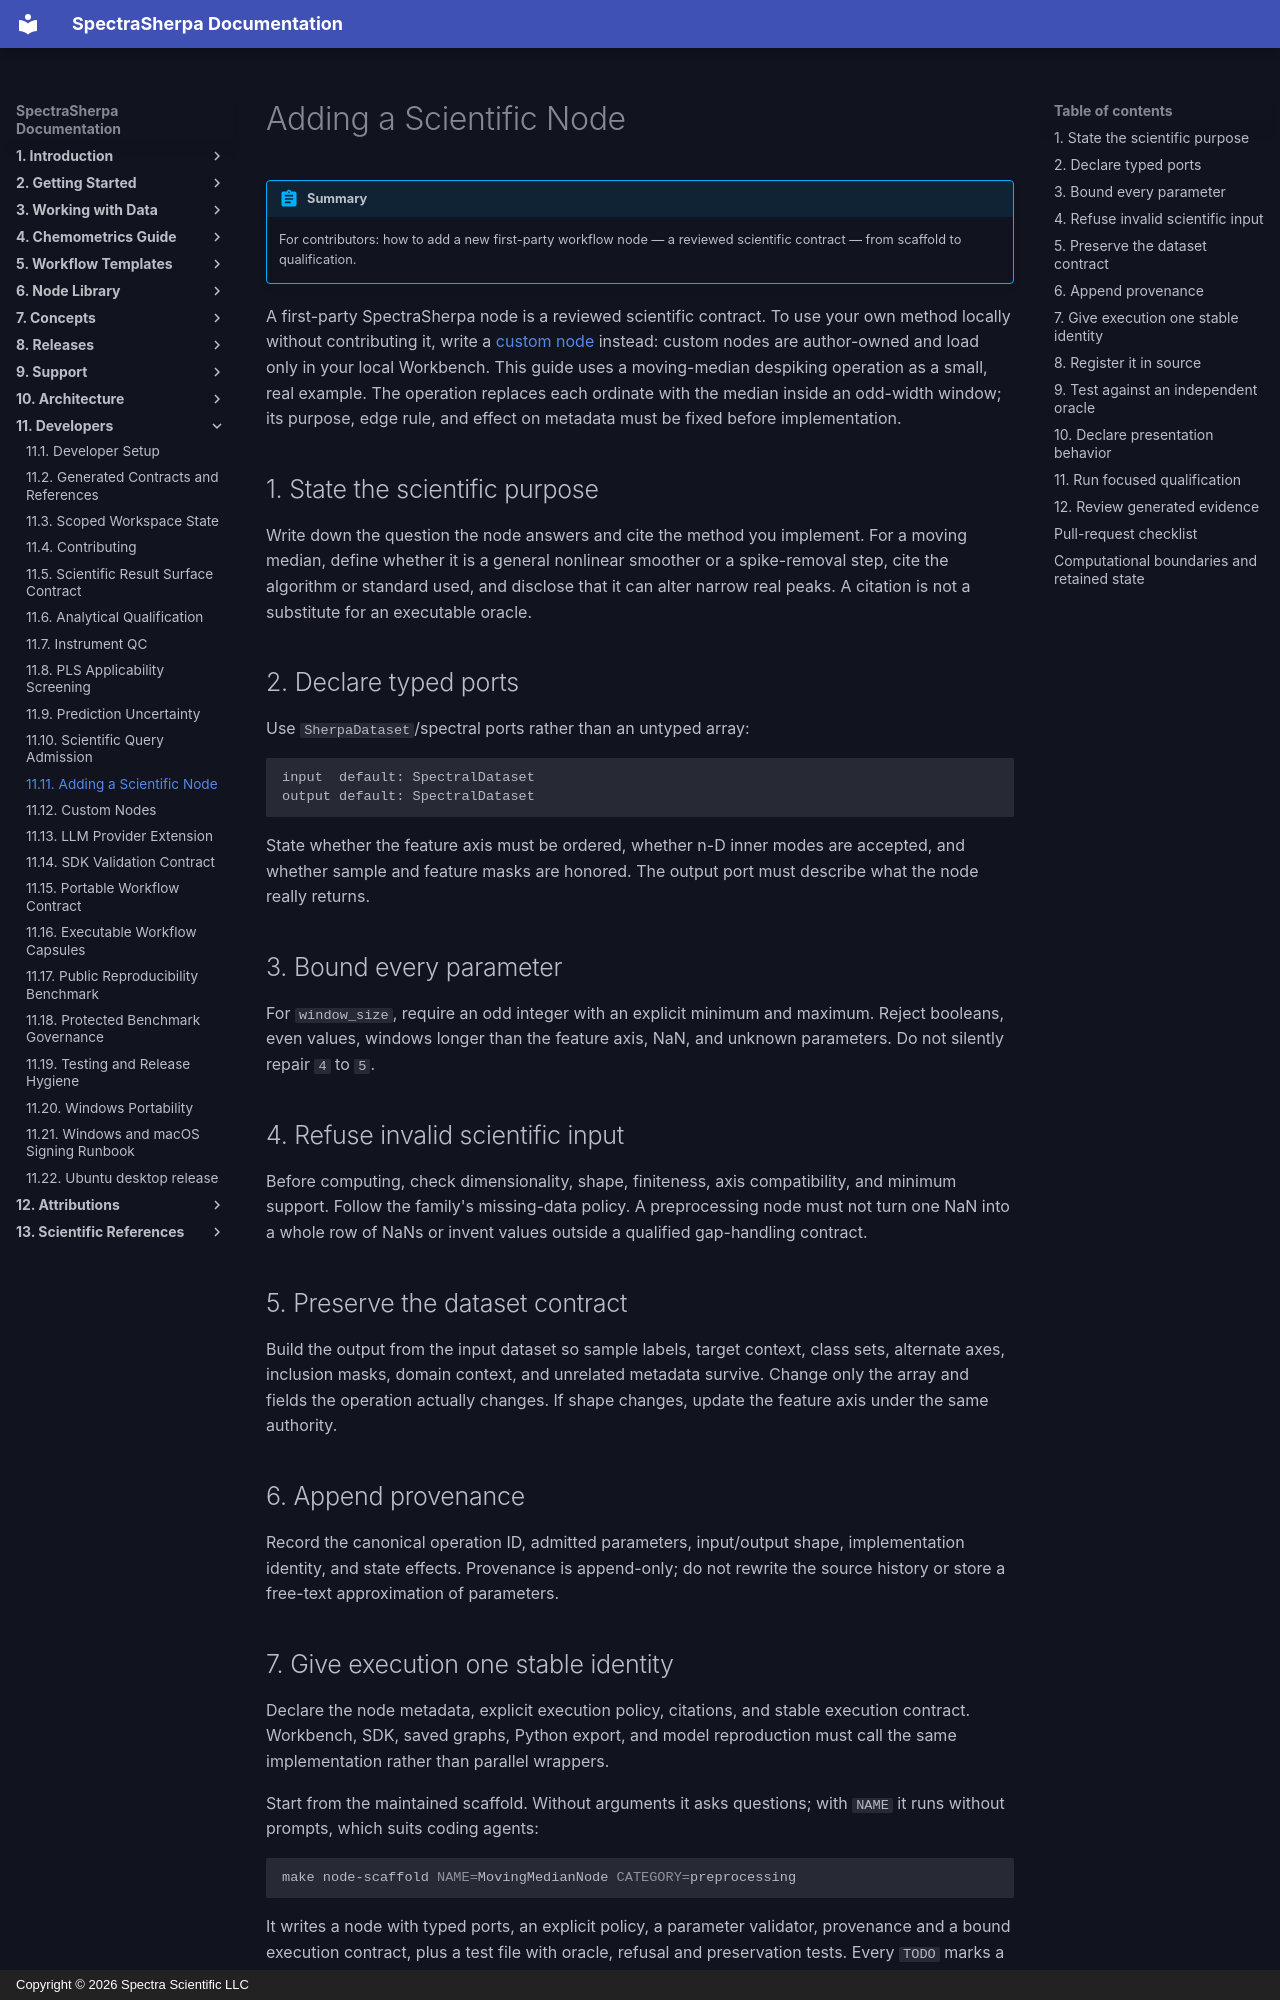

repository: Spectra-Scientific-LLC/Spectra-Sherpa · page: developers/adding-a-node/index.html · generator: mkdocs · copyright: Copyright © 2026 Spectra Scientific LLC

# Adding a Scientific Node

!!! abstract "Summary"
    For contributors: how to add a new first-party workflow node — a reviewed scientific contract — from scaffold to qualification.

A first-party SpectraSherpa node is a reviewed scientific contract. To use your
own method locally without contributing it, write a
[custom node](custom-nodes.md) instead: custom nodes are author-owned and load
only in your local Workbench. This guide uses a moving-median despiking operation as a small,
real example. The operation replaces each ordinate with the median inside an
odd-width window; its purpose, edge rule, and effect on metadata must be fixed
before implementation.

## 1. State the scientific purpose

Write down the question the node answers and cite the method you implement.
For a moving median, define whether it is a general nonlinear smoother or a
spike-removal step, cite the algorithm or standard used, and disclose that it
can alter narrow real peaks. A citation is not a substitute for an executable
oracle.

## 2. Declare typed ports

Use `SherpaDataset`/spectral ports rather than an untyped array:

```text
input  default: SpectralDataset
output default: SpectralDataset
```

State whether the feature axis must be ordered, whether n-D inner modes are
accepted, and whether sample and feature masks are honored. The output port
must describe what the node really returns.

## 3. Bound every parameter

For `window_size`, require an odd integer with an explicit minimum and maximum.
Reject booleans, even values, windows longer than the feature axis, NaN, and
unknown parameters. Do not silently repair `4` to `5`.

## 4. Refuse invalid scientific input

Before computing, check dimensionality, shape, finiteness, axis compatibility,
and minimum support. Follow the family's missing-data policy. A preprocessing
node must not turn one NaN into a whole row of NaNs or invent values outside a
qualified gap-handling contract.

## 5. Preserve the dataset contract

Build the output from the input dataset so sample labels, target context,
class sets, alternate axes, inclusion masks, domain context, and unrelated
metadata survive. Change only the array and fields the operation actually
changes. If shape changes, update the feature axis under the same authority.

## 6. Append provenance

Record the canonical operation ID, admitted parameters, input/output shape,
implementation identity, and state effects. Provenance is append-only; do not
rewrite the source history or store a free-text approximation of parameters.

## 7. Give execution one stable identity

Declare the node metadata, explicit execution policy, citations, and stable
execution contract. Workbench, SDK, saved graphs, Python export, and model
reproduction must call the same implementation rather than parallel wrappers.

Start from the maintained scaffold. Without arguments it asks questions; with
`NAME` it runs without prompts, which suits coding agents:

```bash
make node-scaffold NAME=MovingMedianNode CATEGORY=preprocessing
```

It writes a node with typed ports, an explicit policy, a parameter validator,
provenance and a bound execution contract, plus a test file with oracle,
refusal and preservation tests. Every `TODO` marks a decision you must make.
The scaffold is a starting structure, not qualification. Review every generated
port, parameter, policy, and refusal.
